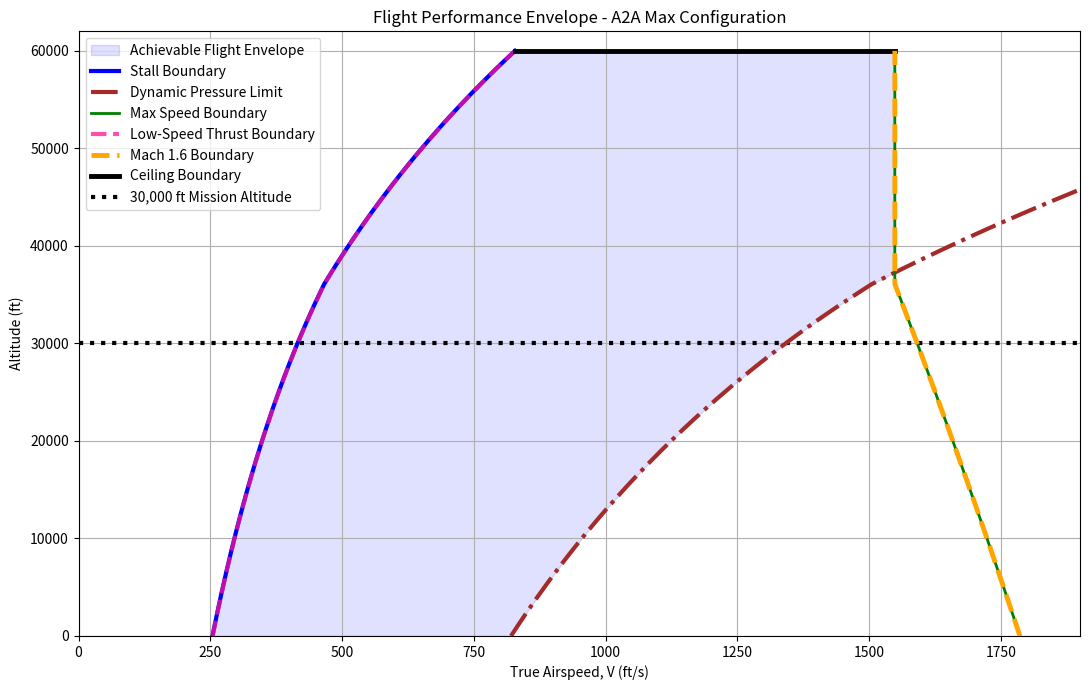
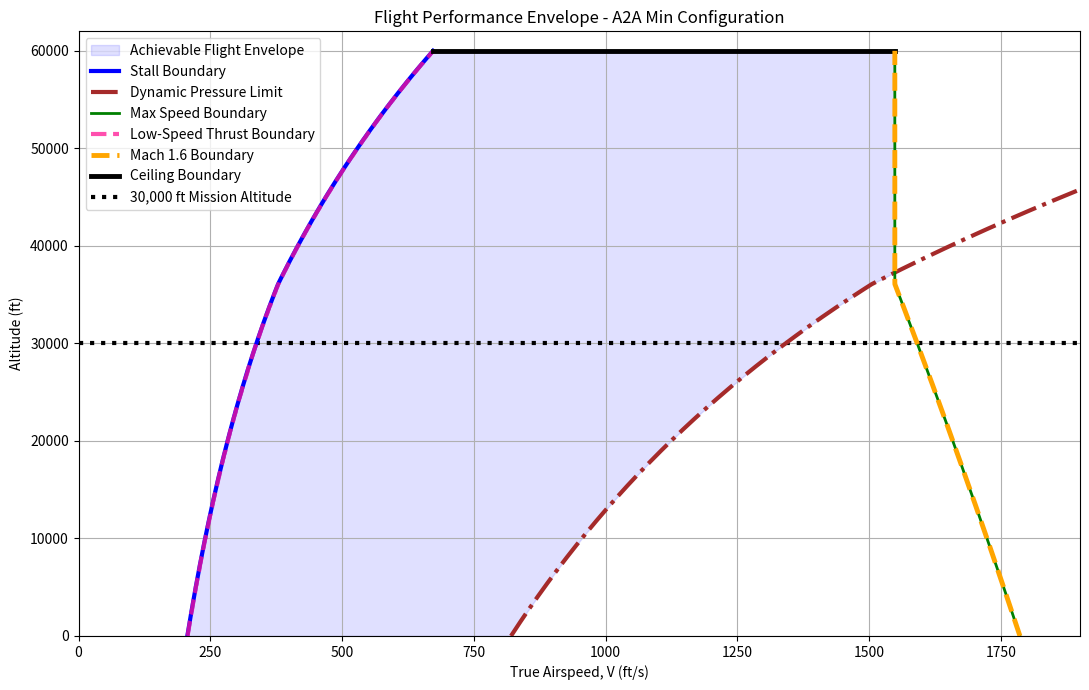
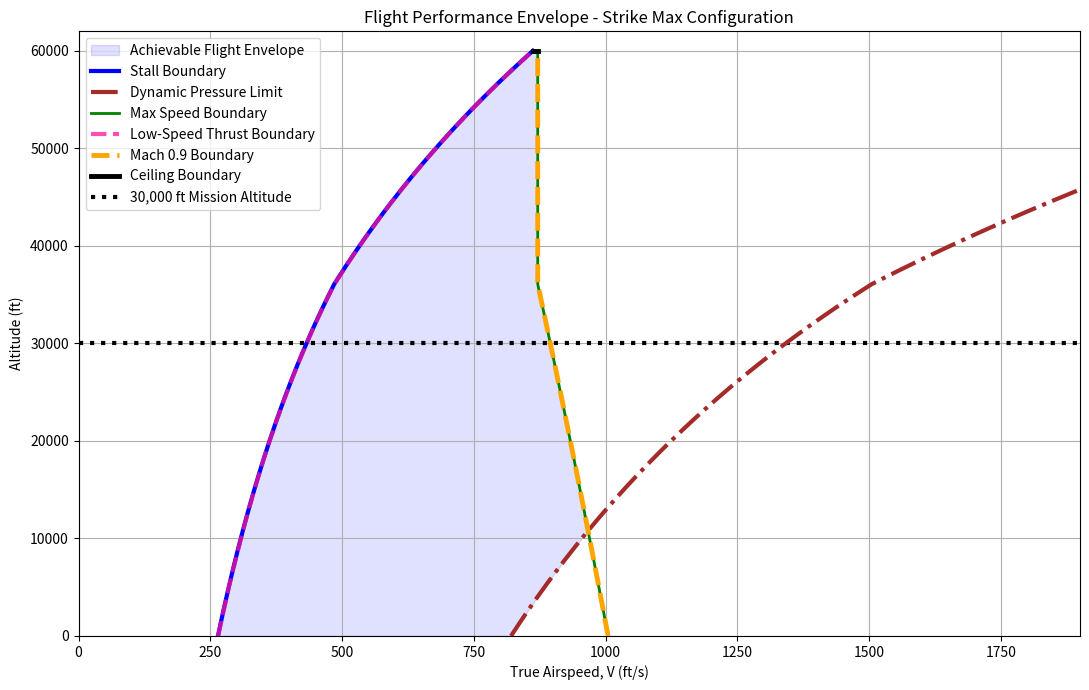
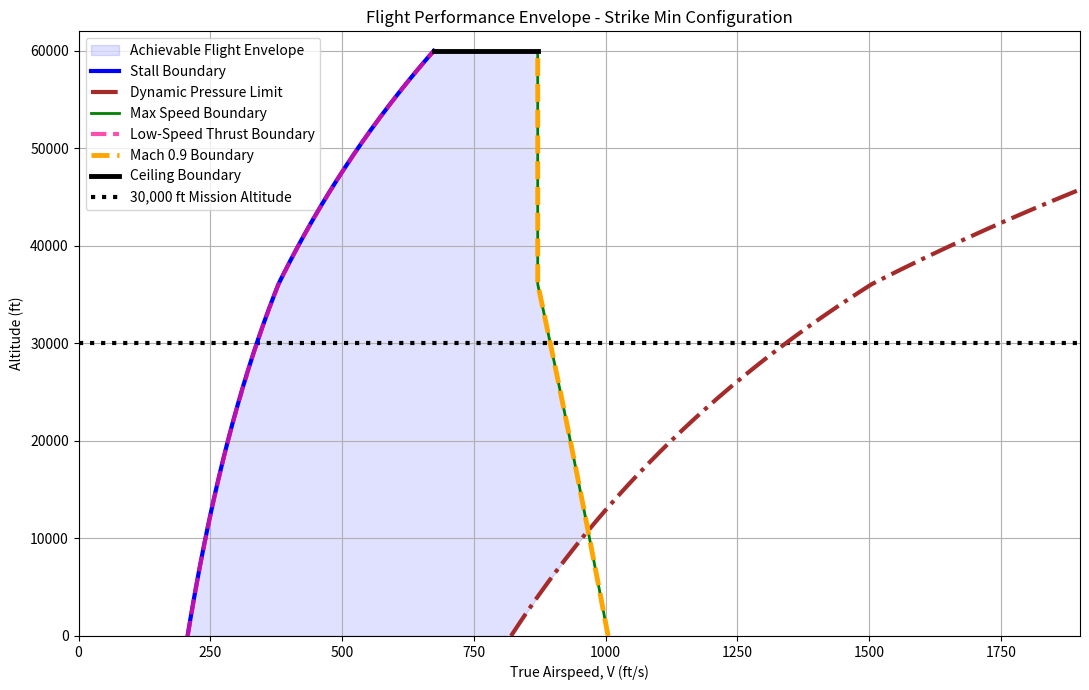

The script that saved these images, in order:
import numpy as np
import matplotlib.pyplot as plt

# ============================================================
# Flight Performance Envelope: 4 Cases
# A2A Max, A2A Min, Strike Max, Strike Min
# ============================================================

S = 400.0
AR = 3.5
e = 0.825
k = 1 / (np.pi * e * AR)

T_SL = 40000.0
q_max = 800.0

V_stall_EAS_ref = 254.0
W_ref = 33953.47

rho0 = 0.002377
gamma = 1.4
R = 1716.0
T0 = 518.67
lapse = 0.00356616

cases = {
    "A2A Max": {"W": 33953.47, "CD0": 0.0144, "M_max": 1.6},
    "A2A Min": {"W": 22404.03, "CD0": 0.0144, "M_max": 1.6},
    "Strike Max": {"W": 36796.33, "CD0": 0.0137, "M_max": 0.9},
    "Strike Min": {"W": 22489.32, "CD0": 0.0137, "M_max": 0.9},
}

def atmosphere(h_ft):
    if h_ft <= 36089:
        T = T0 - lapse * h_ft
        rho = rho0 * (T / T0) ** 4.2561
    else:
        T = 389.97
        rho_36k = rho0 * (T / T0) ** 4.2561
        rho = rho_36k * np.exp(-(h_ft - 36089) / 20806)

    a = np.sqrt(gamma * R * T)
    return rho, a

def make_envelope(case_name, W, CD0_clean, M_max):

    altitudes = np.linspace(0, 60000, 500)
    V_grid = np.linspace(100, 1900, 2500)

    stall_boundary = []
    mach_boundary = []
    q_boundary = []
    thrust_low_boundary = []
    thrust_high_boundary = []
    valid_altitudes = []

    V_stall_EAS = V_stall_EAS_ref * np.sqrt(W / W_ref)

    for h in altitudes:
        rho, a = atmosphere(h)
        sigma = rho / rho0

        V_stall_TAS = V_stall_EAS / np.sqrt(sigma)
        V_mach = M_max * a
        V_q = np.sqrt(2 * q_max / rho)

        T_available = T_SL * (0.7 * sigma + 0.3)

        feasible_speeds = []

        for V in V_grid:
            if V < V_stall_TAS:
                continue

            q = 0.5 * rho * V**2
            CL = W / (q * S)
            CD = CD0_clean + k * CL**2
            D = q * S * CD

            if T_available >= D:
                feasible_speeds.append(V)

        if len(feasible_speeds) > 0:
            valid_altitudes.append(h)
            stall_boundary.append(V_stall_TAS)
            mach_boundary.append(V_mach)
            q_boundary.append(V_q)
            thrust_low_boundary.append(min(feasible_speeds))
            thrust_high_boundary.append(max(feasible_speeds))

    valid_altitudes = np.array(valid_altitudes)
    stall_boundary = np.array(stall_boundary)
    mach_boundary = np.array(mach_boundary)
    q_boundary = np.array(q_boundary)
    thrust_low_boundary = np.array(thrust_low_boundary)
    thrust_high_boundary = np.array(thrust_high_boundary)

    max_speed_boundary = np.minimum(thrust_high_boundary, mach_boundary)
    right_boundary = np.minimum(q_boundary, max_speed_boundary)
    left_boundary = np.maximum(stall_boundary, thrust_low_boundary)

    ceiling_alt = valid_altitudes[-1]

    rho_30k, a_30k = atmosphere(30000)
    sigma_30k = rho_30k / rho0
    V_stall_30k = V_stall_EAS / np.sqrt(sigma_30k)
    V_mach_30k = M_max * a_30k
    V_q_30k = np.sqrt(2 * q_max / rho_30k)

    print(f"\nKey Envelope Values - {case_name}")
    print("-------------------")
    print(f"W = {W:.2f} lb")
    print(f"S = {S:.1f} ft^2")
    print(f"CD0 = {CD0_clean:.4f}")
    print(f"k = {k:.5f}")
    print(f"T_SL = {T_SL:.0f} lbf")
    print(f"M_max = {M_max:.1f}")
    print(f"q_max = {q_max:.1f} lb/ft^2")
    print(f"Sea-level stall speed = {V_stall_EAS:.1f} ft/s EAS")
    print(f"30,000 ft stall speed = {V_stall_30k:.1f} ft/s TAS")
    print(f"30,000 ft Mach {M_max:.1f} speed = {V_mach_30k:.1f} ft/s")
    print(f"30,000 ft dynamic pressure speed limit = {V_q_30k:.1f} ft/s")
    print(f"Estimated ceiling boundary = {ceiling_alt:.0f} ft")

    plt.figure(figsize=(11, 7))

    plt.fill_betweenx(
        valid_altitudes,
        left_boundary,
        right_boundary,
        color="blue",
        alpha=0.12,
        label="Achievable Flight Envelope",
        zorder=1
    )

    plt.plot(stall_boundary, valid_altitudes, color="blue", linewidth=3,
             label="Stall Boundary", zorder=7)

    plt.plot(q_boundary, valid_altitudes, color="brown", linestyle="-.",
             linewidth=3, label="Dynamic Pressure Limit", zorder=6)

    plt.plot(max_speed_boundary, valid_altitudes, color="green",
             linewidth=2, label="Max Speed Boundary", zorder=8)

    plt.plot(thrust_low_boundary, valid_altitudes, color="deeppink",
             linestyle="--", linewidth=3, alpha=0.75,
             label="Low-Speed Thrust Boundary", zorder=9)

    plt.plot(mach_boundary, valid_altitudes, color="orange",
             linestyle="--", linewidth=3.5,
             label=f"Mach {M_max:.1f} Boundary", zorder=15)

    plt.plot([left_boundary[-1], right_boundary[-1]],
             [ceiling_alt, ceiling_alt],
             color="black", linewidth=3.5,
             label="Ceiling Boundary", zorder=10)

    plt.axhline(30000, color="black", linestyle=":",
                linewidth=3, label="30,000 ft Mission Altitude", zorder=4)

    plt.xlabel("True Airspeed, V (ft/s)")
    plt.ylabel("Altitude (ft)")
    plt.title(f"Flight Performance Envelope - {case_name} Configuration")
    plt.grid(True)
    plt.legend(loc="upper left")
    plt.xlim(0, 1900)
    plt.ylim(0, 62000)
    plt.tight_layout()
    plt.show()

for case_name, data in cases.items():
    make_envelope(case_name, data["W"], data["CD0"], data["M_max"])
